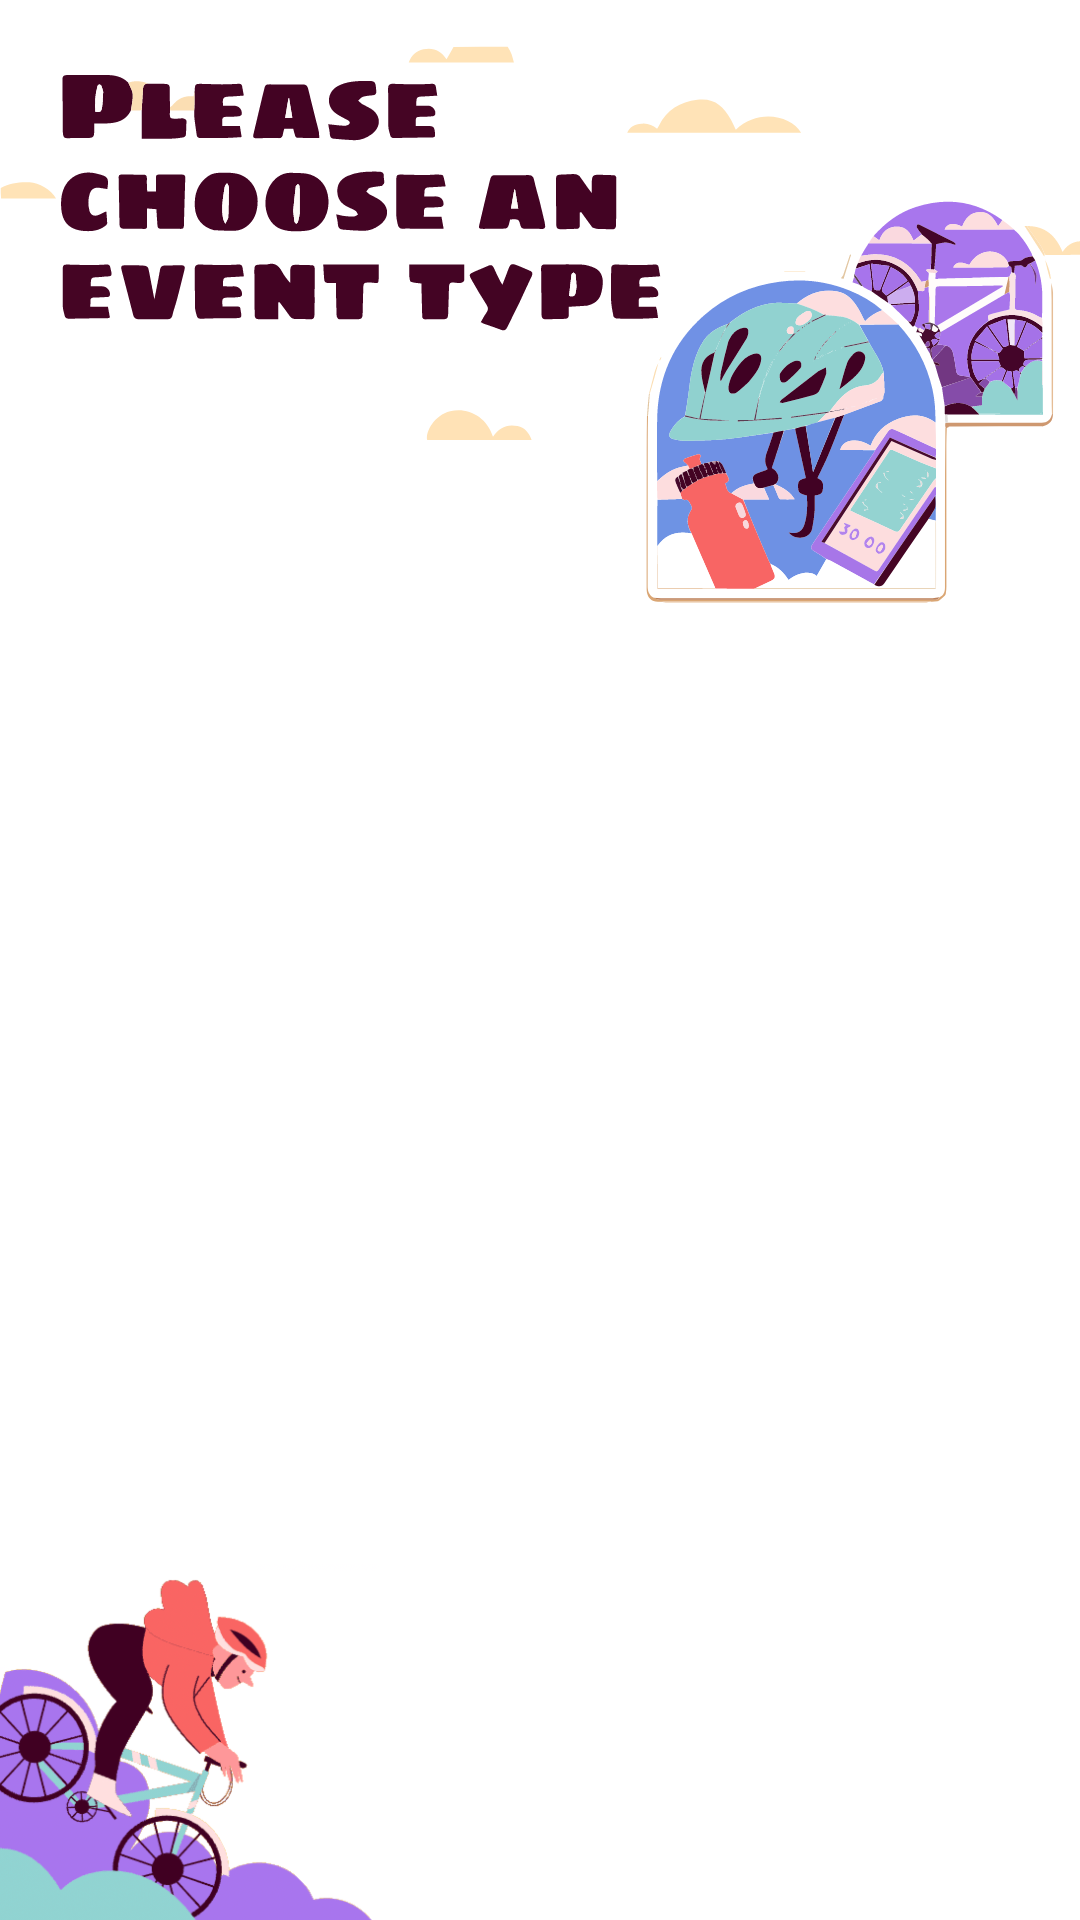

Write the Android layout XML for this screen, with the resource values it uses.
<!-- AndroidManifest.xml: application theme Theme.GCCCyclingApp -->
<!-- res/layout/activity_participant_event_management.xml -->
<?xml version="1.0" encoding="utf-8"?>
<RelativeLayout xmlns:android="http://schemas.android.com/apk/res/android"
    xmlns:app="http://schemas.android.com/apk/res-auto"
    xmlns:tools="http://schemas.android.com/tools"
    android:id="@+id/relativelayout"
    android:layout_width="match_parent"
    android:layout_height="match_parent"
    android:background="#AF3939"
    android:backgroundTint="#ffffff"
    tools:context=".ParticipantEventManagement">

    <ImageView
        android:id="@+id/imageView"
        android:layout_width="match_parent"
        android:layout_height="230dp"
        app:srcCompat="@drawable/white_eventtype" />

    <ImageView
        android:id="@+id/imageView4"
        android:layout_width="142dp"
        android:layout_height="120dp"
        android:layout_alignParentLeft="false"
        android:layout_alignParentBottom="true"
        android:layout_marginBottom="-1dp"
        app:srcCompat="@drawable/cycle" />

    <ScrollView
        android:id="@+id/scrollView"
        android:layout_width="match_parent"
        android:layout_height="match_parent"
        android:layout_below="@id/imageView"
        android:layout_marginLeft="15dp"
        android:layout_marginRight="15dp">

        <LinearLayout
            android:id="@+id/eventContainer"
            android:layout_width="match_parent"
            android:layout_height="wrap_content"
            android:orientation="vertical">

        </LinearLayout>
    </ScrollView>

</RelativeLayout>
<!-- resources referenced by this layout -->
<resources>
  <!-- drawable cycle: png bitmap (drawable, 16448 bytes) -->
  <!-- drawable white_eventtype: png bitmap (drawable, 274957 bytes) -->
  <style name="Theme.GCCCyclingApp" parent="Base.Theme.GCCCyclingApp" />
  <style name="Base.Theme.GCCCyclingApp" parent="Theme.Material3.DayNight.NoActionBar">
          
          
      </style>
</resources>
